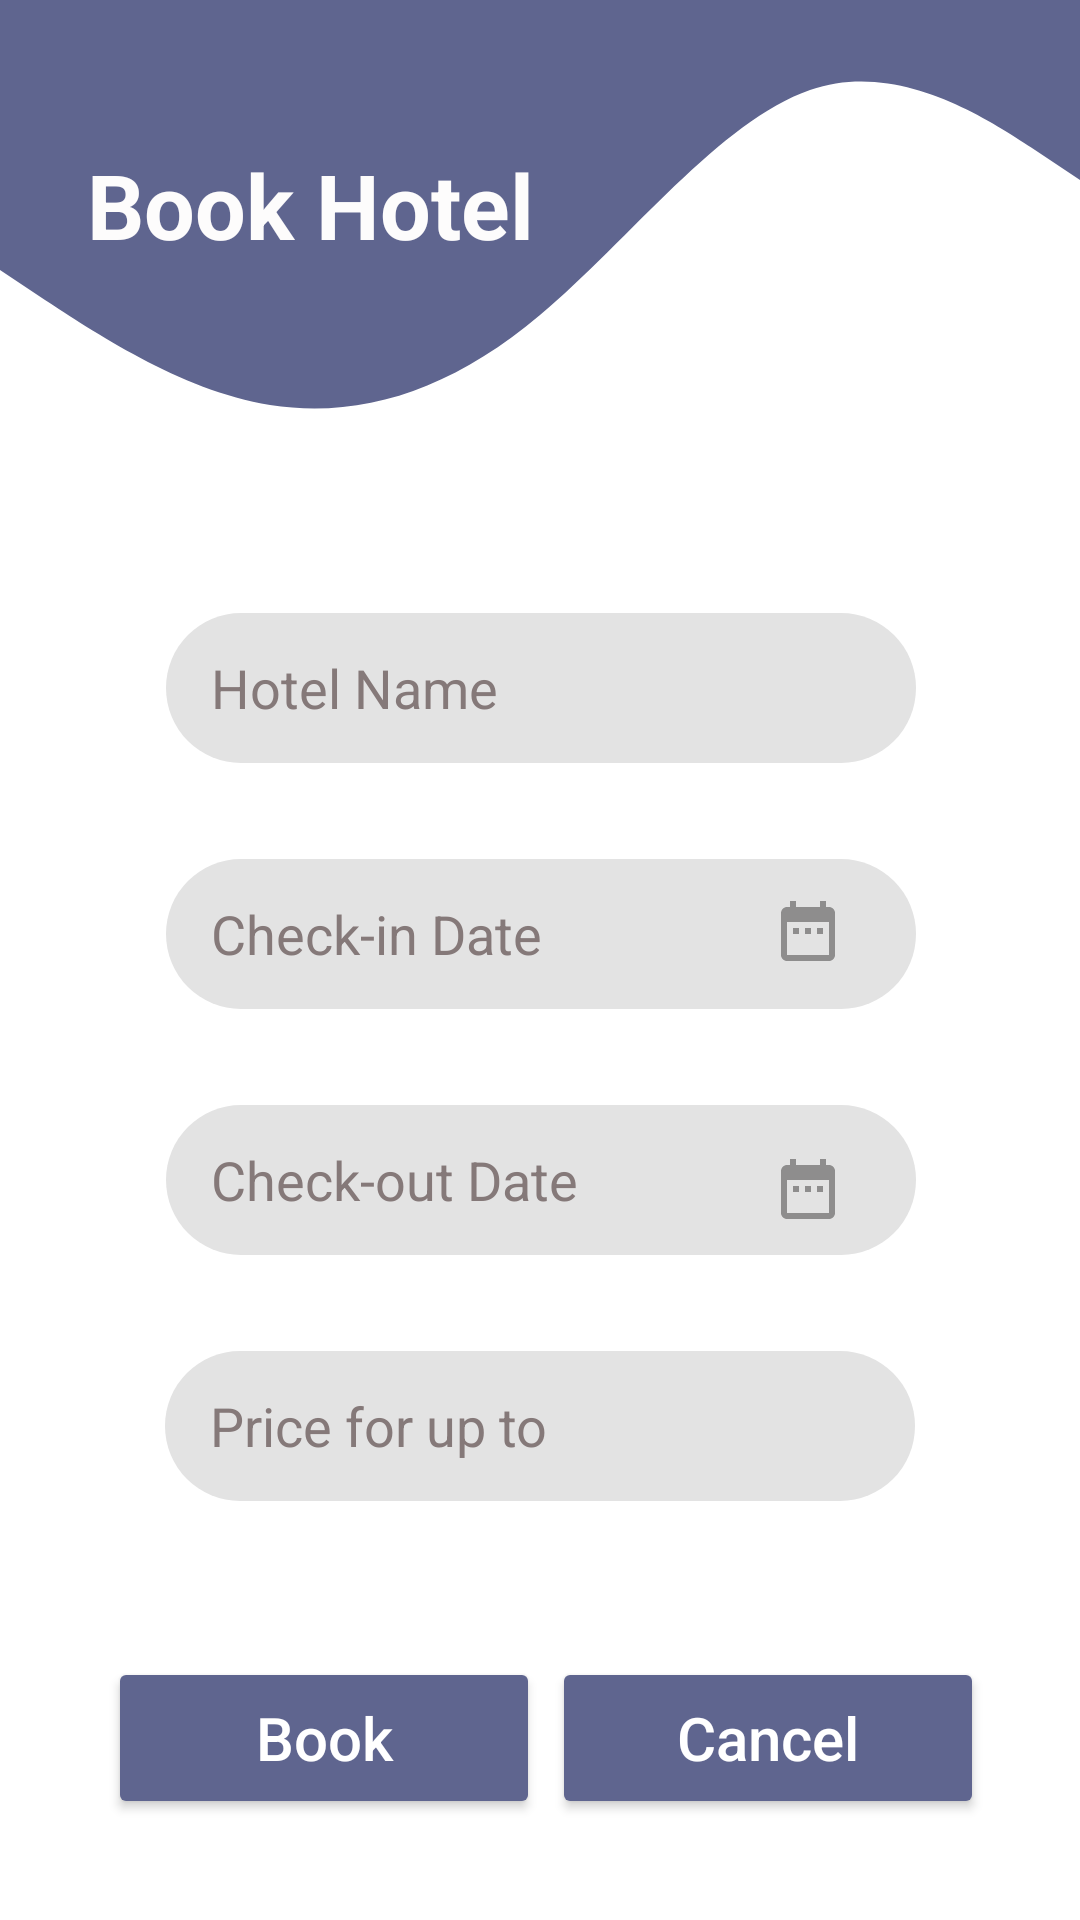

Layout XML and referenced resources for this Android screen:
<!-- AndroidManifest.xml: application theme Theme.OASISTravelPlanner -->
<!-- res/layout/activity_hotelbookmain.xml -->
<?xml version="1.0" encoding="utf-8"?>
<androidx.constraintlayout.widget.ConstraintLayout xmlns:android="http://schemas.android.com/apk/res/android"
    xmlns:app="http://schemas.android.com/apk/res-auto"
    xmlns:tools="http://schemas.android.com/tools"
    android:layout_width="match_parent"
    android:layout_height="match_parent"
    tools:context=".hotelbookmain">

    <View
        android:id="@+id/view1"
        android:layout_width="match_parent"
        android:layout_height="300dp"
        android:background="@drawable/ic_wave__3_"
        app:layout_constraintTop_toTopOf="parent"
        tools:layout_editor_absoluteX="0dp" />

    <TextView
        android:id="@+id/txt_registerheading"
        android:layout_width="wrap_content"
        android:layout_height="wrap_content"
        android:layout_marginTop="48dp"
        android:text="@string/txt_bookheading"
        android:textColor="#FDFCFC"
        android:textSize="30dp"
        android:textStyle="bold"
        app:layout_constraintEnd_toEndOf="parent"
        app:layout_constraintHorizontal_bias="0.137"
        app:layout_constraintStart_toStartOf="parent"
        app:layout_constraintTop_toTopOf="parent" />

    <EditText
        android:id="@+id/txt_nameinput"
        android:layout_width="250dp"
        android:layout_height="50dp"
        android:layout_marginTop="116dp"
        android:background="@drawable/btn"
        android:hint="@string/txt_hnameinput"
        android:paddingLeft="15dp"
        android:text="@string/txt_hnameinput"
        android:textColor="#857979"
        android:textColorHighlight="#8E8D8D"
        android:textColorHint="#8E8D8D"
        app:layout_constraintEnd_toEndOf="parent"
        app:layout_constraintHorizontal_bias="0.503"
        app:layout_constraintStart_toStartOf="parent"
        app:layout_constraintTop_toBottomOf="@+id/txt_registerheading" />

    <EditText
        android:id="@+id/txt_emailinput"
        android:layout_width="250dp"
        android:layout_height="50dp"
        android:layout_marginTop="32dp"
        android:background="@drawable/btn"
        android:hint="@string/txt_checkdateinput"
        android:paddingLeft="15dp"
        android:text="@string/txt_checkdateinput"
        android:textColor="#857979"
        android:textColorHighlight="#8E8D8D"
        android:textColorHint="#8E8D8D"
        app:layout_constraintEnd_toEndOf="parent"
        app:layout_constraintHorizontal_bias="0.503"
        app:layout_constraintStart_toStartOf="parent"
        app:layout_constraintTop_toBottomOf="@+id/txt_nameinput" />

    <EditText
        android:id="@+id/txt_checkoutinput"
        android:layout_width="250dp"
        android:layout_height="50dp"
        android:layout_marginTop="32dp"
        android:background="@drawable/btn"
        android:hint="@string/txt_checkoutinput"
        android:paddingLeft="15dp"
        android:text="@string/txt_checkoutinput"
        android:textColor="#857979"
        android:textColorHighlight="#8E8D8D"
        android:textColorHint="#8E8D8D"
        app:layout_constraintEnd_toEndOf="parent"
        app:layout_constraintHorizontal_bias="0.503"
        app:layout_constraintStart_toStartOf="parent"
        app:layout_constraintTop_toBottomOf="@+id/txt_emailinput" />

    <Button
        android:id="@+id/btn_signup"
        android:layout_width="144dp"
        android:layout_height="54dp"
        android:layout_marginStart="36dp"
        android:layout_marginTop="52dp"
        android:backgroundTint="#5F658F"
        android:text="@string/btn_bookinghotel1"
        android:textAllCaps="false"
        android:textColor="#FFFFFF"
        android:textSize="20dp"
        app:cornerRadius="10dp"
        app:layout_constraintStart_toStartOf="parent"
        app:layout_constraintTop_toBottomOf="@+id/txt_pwdinput" />

    <Button
        android:layout_width="144dp"
        android:layout_height="54dp"
        android:layout_marginTop="52dp"
        android:layout_marginEnd="32dp"
        android:backgroundTint="#5F658F"
        android:text="@string/btn_cancelupdate"
        android:textAllCaps="false"
        android:textColor="#FFFFFF"
        android:textSize="20dp"
        app:cornerRadius="10dp"
        app:layout_constraintEnd_toEndOf="parent"
        app:layout_constraintHorizontal_bias="0.963"
        app:layout_constraintStart_toEndOf="@+id/btn_signup"
        app:layout_constraintTop_toBottomOf="@+id/txt_pwdinput" />

    <ImageView
        android:id="@+id/imageView"
        android:layout_width="wrap_content"
        android:layout_height="wrap_content"
        android:layout_marginTop="12dp"
        android:layout_marginEnd="24dp"
        app:layout_constraintEnd_toEndOf="@+id/txt_emailinput"
        app:layout_constraintTop_toTopOf="@+id/txt_emailinput"
        app:srcCompat="@drawable/ic_baseline_date_range_24" />

    <ImageView
        android:id="@+id/imageView2"
        android:layout_width="wrap_content"
        android:layout_height="wrap_content"
        android:layout_marginTop="16dp"
        android:layout_marginEnd="24dp"
        app:layout_constraintEnd_toEndOf="@+id/txt_checkoutinput"
        app:layout_constraintTop_toTopOf="@+id/txt_checkoutinput"
        app:srcCompat="@drawable/ic_baseline_date_range_24" />

    <EditText
        android:id="@+id/txt_pwdinput"
        android:layout_width="250dp"
        android:layout_height="50dp"
        android:layout_marginTop="32dp"
        android:background="@drawable/btn"
        android:hint="@string/txt_countinput"
        android:paddingLeft="15dp"
        android:text="@string/txt_countinput"

        android:textColor="#857979"
        android:textColorHighlight="#8E8D8D"
        android:textColorHint="#8E8D8D"
        app:layout_constraintEnd_toEndOf="parent"
        app:layout_constraintHorizontal_bias="0.5"
        app:layout_constraintStart_toStartOf="parent"
        app:layout_constraintTop_toBottomOf="@+id/txt_checkoutinput" />


</androidx.constraintlayout.widget.ConstraintLayout>
<!-- resources referenced by this layout -->
<resources>
  <!-- drawable btn (drawable) -->
  <?xml version="1.0" encoding="utf-8"?>
  <shape xmlns:android="http://schemas.android.com/apk/res/android">
      <solid android:color="#e3e3e3"/>
      <corners android:radius="50dp"/>
  </shape>
  <!-- drawable ic_baseline_date_range_24 (drawable) -->
  <vector android:height="24dp" android:tint="#8E8D8D"
      android:viewportHeight="24" android:viewportWidth="24"
      android:width="24dp" xmlns:android="http://schemas.android.com/apk/res/android">
      <path android:fillColor="@android:color/white" android:pathData="M9,11L7,11v2h2v-2zM13,11h-2v2h2v-2zM17,11h-2v2h2v-2zM19,4h-1L18,2h-2v2L8,4L8,2L6,2v2L5,4c-1.11,0 -1.99,0.9 -1.99,2L3,20c0,1.1 0.89,2 2,2h14c1.1,0 2,-0.9 2,-2L21,6c0,-1.1 -0.9,-2 -2,-2zM19,20L5,20L5,9h14v11z"/>
  </vector>
  <!-- drawable ic_wave__3_ (drawable) -->
  <vector xmlns:android="http://schemas.android.com/apk/res/android"
      android:width="1440dp"
      android:height="320dp"
      android:viewportWidth="1440"
      android:viewportHeight="320">
    <path
        android:pathData="M0,96L60,106.7C120,117 240,139 360,144C480,149 600,139 720,112C840,85 960,43 1080,32C1200,21 1320,43 1380,53.3L1440,64L1440,0L1380,0C1320,0 1200,0 1080,0C960,0 840,0 720,0C600,0 480,0 360,0C240,0 120,0 60,0L0,0Z"
        android:fillColor="#5F658F"/>
  </vector>
  <string name="btn_bookinghotel1">Book</string>
  <string name="btn_cancelupdate">Cancel</string>
  <string name="txt_bookheading">Book Hotel</string>
  <string name="txt_checkdateinput">Check-in Date</string>
  <string name="txt_checkoutinput">Check-out Date</string>
  <string name="txt_countinput">Price for up to</string>
  <string name="txt_hnameinput">Hotel Name</string>
  <style name="Theme.OASISTravelPlanner" parent="Theme.MaterialComponents.DayNight.DarkActionBar">
          
          <item name="colorPrimary">@color/purple_500</item>
          <item name="colorPrimaryVariant">@color/purple_700</item>
          <item name="colorOnPrimary">@color/white</item>
          
          <item name="colorSecondary">@color/teal_200</item>
          <item name="colorSecondaryVariant">@color/teal_700</item>
          <item name="colorOnSecondary">@color/black</item>
          
          <item name="android:statusBarColor" tools:targetApi="l">?attr/colorPrimaryVariant</item>
          
      </style>
  <color name="purple_500">#5F658F</color>
  <color name="purple_700">#6F5B93</color>
  <color name="white">#FFFFFFFF</color>
  <color name="teal_200">#FF03DAC5</color>
  <color name="teal_700">#FF018786</color>
  <color name="black">#FF000000</color>
</resources>
